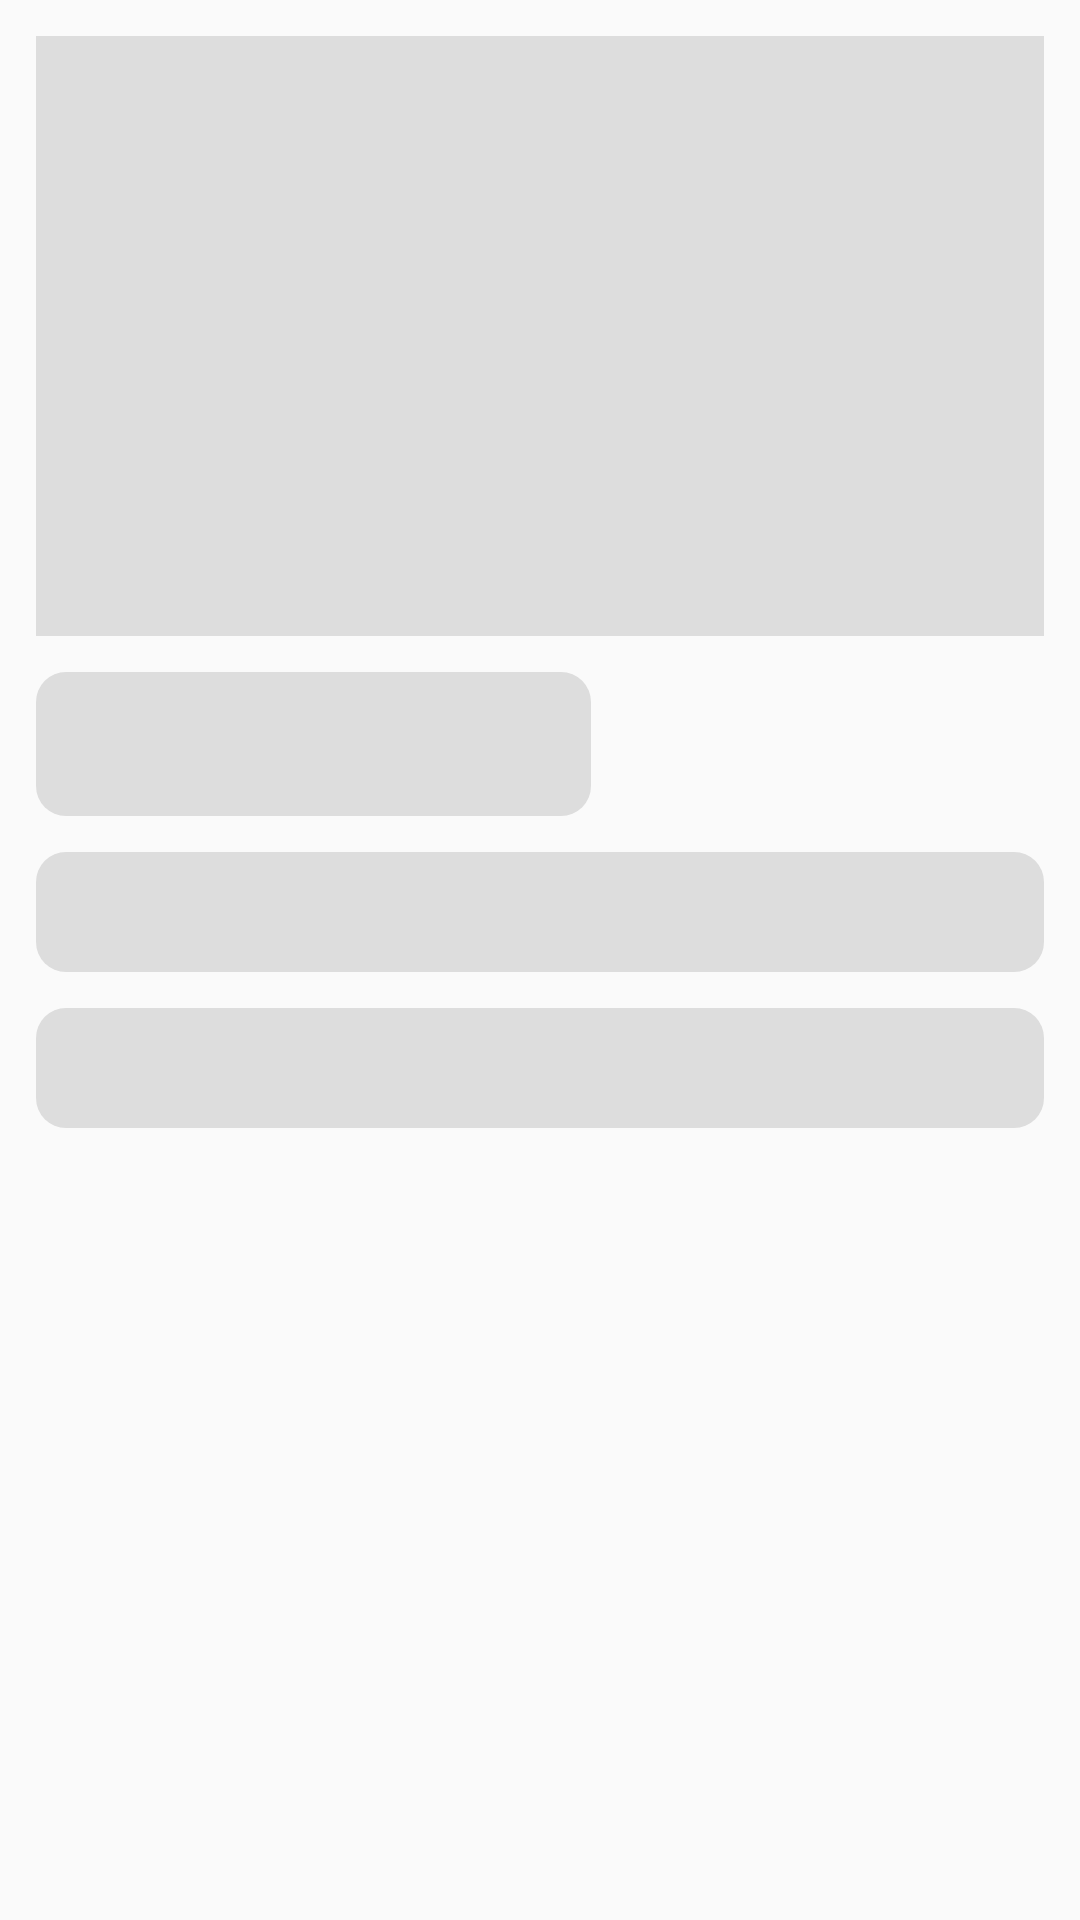

Reconstruct the res/layout file that produces this screen, plus the resources it refers to.
<!-- AndroidManifest.xml: application theme AppTheme -->
<!-- res/layout/shimmer_product_details.xml -->
<?xml version="1.0" encoding="utf-8"?>
<androidx.constraintlayout.widget.ConstraintLayout
    xmlns:android="http://schemas.android.com/apk/res/android"
    xmlns:app="http://schemas.android.com/apk/res-auto"
    android:padding="@dimen/dimensatu"
    android:layout_width="match_parent"
    android:layout_height="match_parent">

    <View
        android:id="@+id/view16"
        android:layout_width="match_parent"
        android:layout_height="200dp"
        android:background="@color/shimmerGrey"
        app:layout_constraintEnd_toEndOf="parent"
        app:layout_constraintStart_toStartOf="parent"
        app:layout_constraintTop_toTopOf="parent" />

    <View
        android:id="@+id/view17"
        android:layout_width="185dp"
        android:layout_height="48dp"
        android:layout_marginTop="@dimen/dimensatu"
        android:background="@drawable/bg_rectangle_grey_shimmer"
        app:layout_constraintStart_toStartOf="parent"
        app:layout_constraintTop_toBottomOf="@+id/view16" />

    <View
        android:id="@+id/view18"
        android:layout_width="match_parent"
        android:layout_height="40dp"
        android:layout_marginTop="@dimen/dimensatu"
        android:background="@drawable/bg_rectangle_grey_shimmer"
        app:layout_constraintEnd_toEndOf="parent"
        app:layout_constraintStart_toStartOf="parent"
        app:layout_constraintTop_toBottomOf="@+id/view17" />

    <View
        android:layout_width="match_parent"
        android:layout_height="40dp"
        android:layout_marginTop="@dimen/dimensatu"
        android:background="@drawable/bg_rectangle_grey_shimmer"
        app:layout_constraintEnd_toEndOf="parent"
        app:layout_constraintStart_toStartOf="parent"
        app:layout_constraintTop_toBottomOf="@+id/view18" />
</androidx.constraintlayout.widget.ConstraintLayout>
<!-- resources referenced by this layout -->
<resources>
  <color name="shimmerGrey">#dddddd</color>
  <dimen name="dimensatu">12dp</dimen>
  <!-- drawable bg_rectangle_grey_shimmer (drawable) -->
  <?xml version="1.0" encoding="utf-8"?>
  <shape xmlns:android="http://schemas.android.com/apk/res/android">
      <solid
          android:color="@color/shimmerGrey"/>
      <corners
          android:radius="10dp"/>
  </shape>
  <style name="AppTheme" parent="Theme.AppCompat.Light.DarkActionBar">
          
          <item name="colorPrimary">@color/colorPrimary</item>
          <item name="colorPrimaryDark">@color/colorPrimaryDark</item>
          <item name="colorAccent">@color/colorAccent</item>
      </style>
  <color name="colorPrimary">#182657</color>
  <color name="colorPrimaryDark">#182657</color>
  <color name="colorAccent">#03DAC5</color>
</resources>
